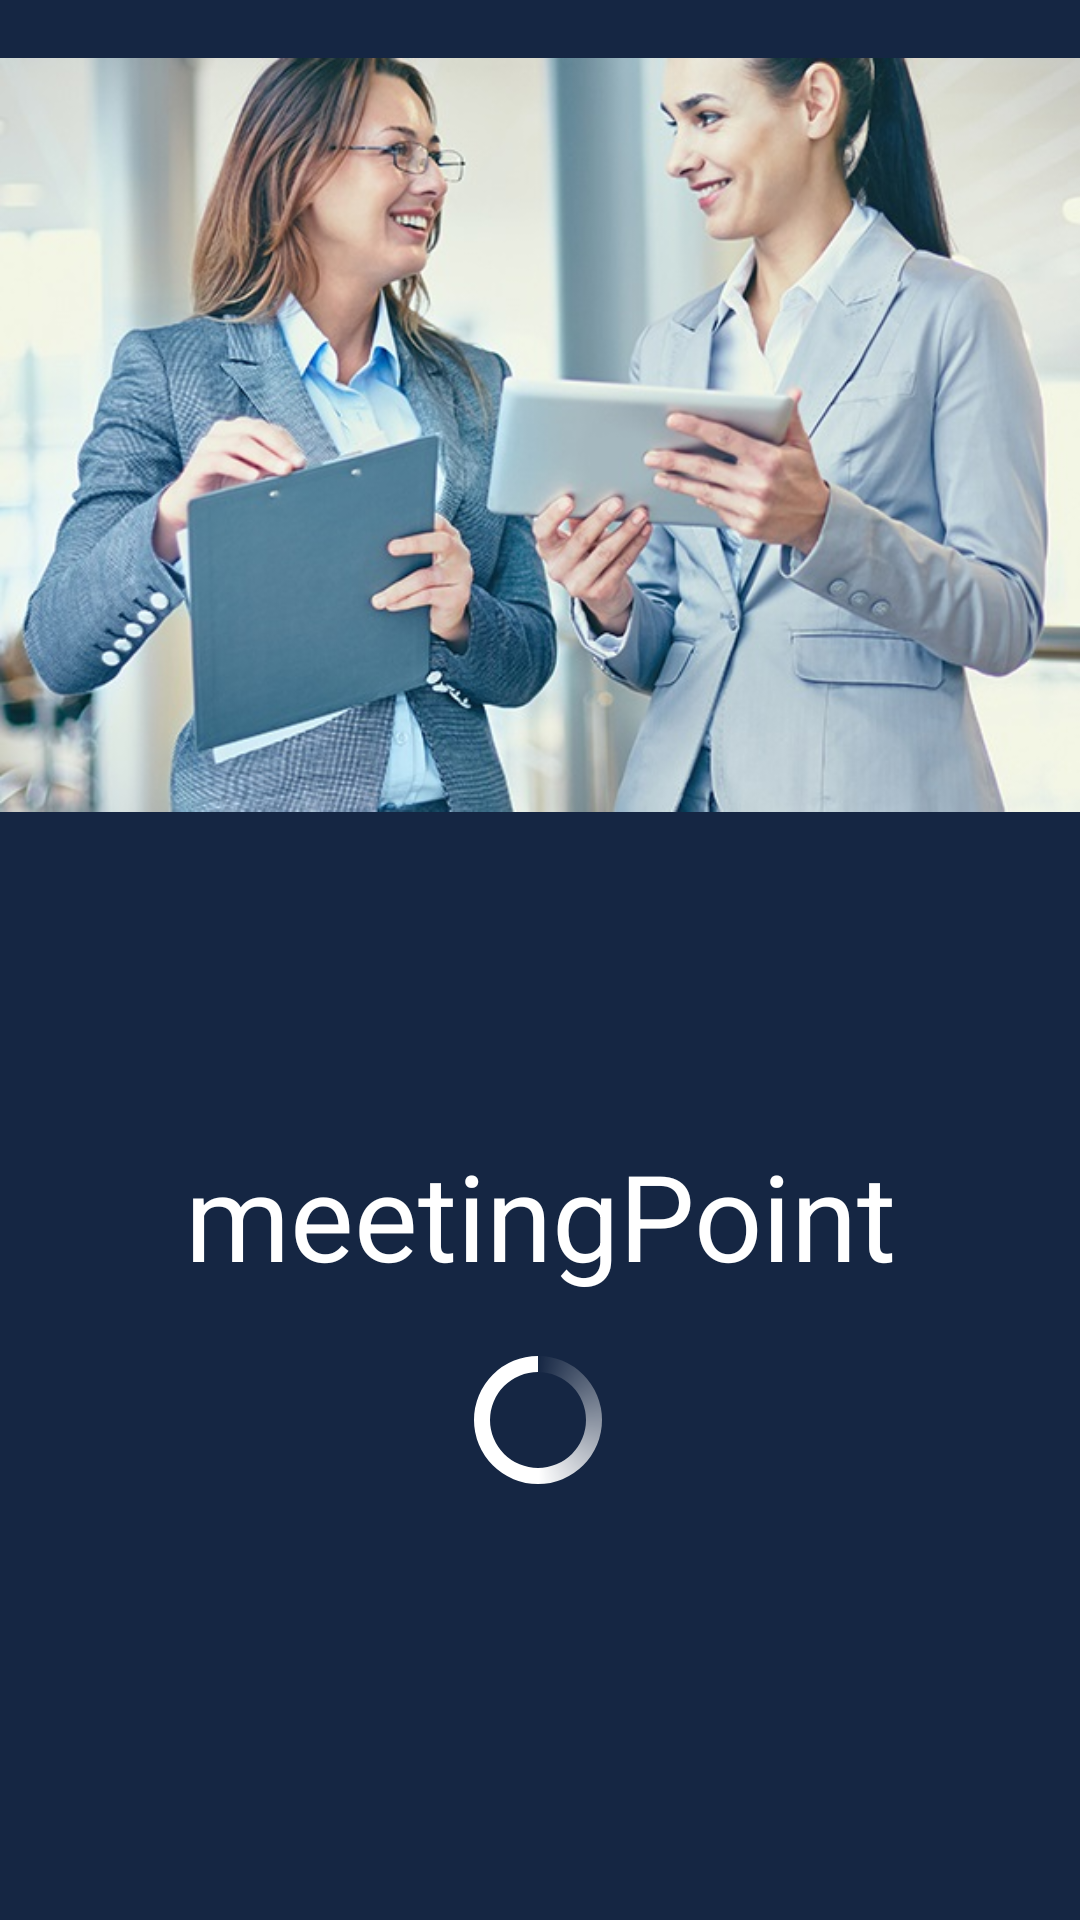

Reconstruct the res/layout file that produces this screen, plus the resources it refers to.
<!-- AndroidManifest.xml: application theme Theme.AccessNfc -->
<!-- res/layout/fragment_welcome.xml -->
<?xml version="1.0" encoding="utf-8"?>
<FrameLayout xmlns:android="http://schemas.android.com/apk/res/android"
    xmlns:app="http://schemas.android.com/apk/res-auto"
    xmlns:tools="http://schemas.android.com/tools"
    android:layout_width="match_parent"
    android:layout_height="match_parent">

    <androidx.constraintlayout.widget.ConstraintLayout
        android:layout_width="match_parent"
        android:layout_height="match_parent"
        android:background="@color/background">

        <ImageView
            android:id="@+id/imageView"
            android:layout_width="match_parent"
            android:layout_height="290dp"
            android:contentDescription="@null"
            android:src="@drawable/meeting"
            app:layout_constraintTop_toTopOf="parent"
            tools:layout_editor_absoluteX="16dp" />

        <TextView
            android:id="@+id/textView"
            android:layout_width="match_parent"
            android:layout_height="wrap_content"
            android:gravity="center"
            android:text="@string/meetingpoint"
            android:textColor="@color/white"
            android:textSize="40sp"
            app:layout_constraintBottom_toBottomOf="parent"
            app:layout_constraintTop_toBottomOf="@+id/imageView"
            app:layout_constraintVertical_bias="0.298"
            tools:layout_editor_absoluteX="0dp" />

        <ProgressBar
            android:id="@+id/progressBar"
            style="?android:attr/progressBarStyle"
            android:layout_width="wrap_content"
            android:layout_height="wrap_content"
            android:indeterminateDrawable="@drawable/progress_bar"
            app:layout_constraintBottom_toBottomOf="parent"
            app:layout_constraintEnd_toEndOf="parent"
            app:layout_constraintHorizontal_bias="0.498"
            app:layout_constraintStart_toStartOf="parent"
            app:layout_constraintTop_toBottomOf="@+id/textView"
            app:layout_constraintVertical_bias="0.111"
            app:srcCompat="@android:drawable/progress_horizontal" />


    </androidx.constraintlayout.widget.ConstraintLayout>

</FrameLayout>
<!-- resources referenced by this layout -->
<resources>
  <color name="background">#152643</color>
  <color name="white">#FFFFFFFF</color>
  <!-- drawable meeting: jpg bitmap (drawable, 116011 bytes) -->
  <!-- drawable progress_bar (drawable) -->
  <?xml version="1.0" encoding="utf-8"?>
  <rotate xmlns:android="http://schemas.android.com/apk/res/android"
      android:fromDegrees="-90"
      android:pivotX="50%"
      android:pivotY="50%"
      android:toDegrees="270"
      >
  
      <shape
          android:shape="ring"
          android:useLevel="false"
          >
          <gradient
              android:centerColor="@color/white"
              android:centerY="0.5"
              android:endColor="@color/white"
              android:startColor="#00152643"
              android:type="sweep"
              android:useLevel="false" />
      </shape>
  
  </rotate>
  <string name="meetingpoint">meetingPoint</string>
  <style name="Theme.AccessNfc" parent="Theme.MaterialComponents.DayNight.NoActionBar">
          
          <item name="colorPrimary">@color/topview</item>
          <item name="colorPrimaryVariant">@color/background</item>
          <item name="colorOnPrimary">@color/white</item>
          
          <item name="colorSecondary">@color/teal_200</item>
          <item name="colorSecondaryVariant">@color/teal_700</item>
          <item name="colorOnSecondary">@color/black</item>
          <item name="colorOnBackground">@color/background</item>
          
          <item name="android:statusBarColor" tools:targetApi="l">?attr/colorPrimaryVariant</item>
          
          <item name="android:navigationBarColor">@color/topview</item>
  
      </style>
  <color name="topview">#3F619C</color>
  <color name="teal_200">#FF03DAC5</color>
  <color name="teal_700">#FF018786</color>
  <color name="black">#FF000000</color>
</resources>
